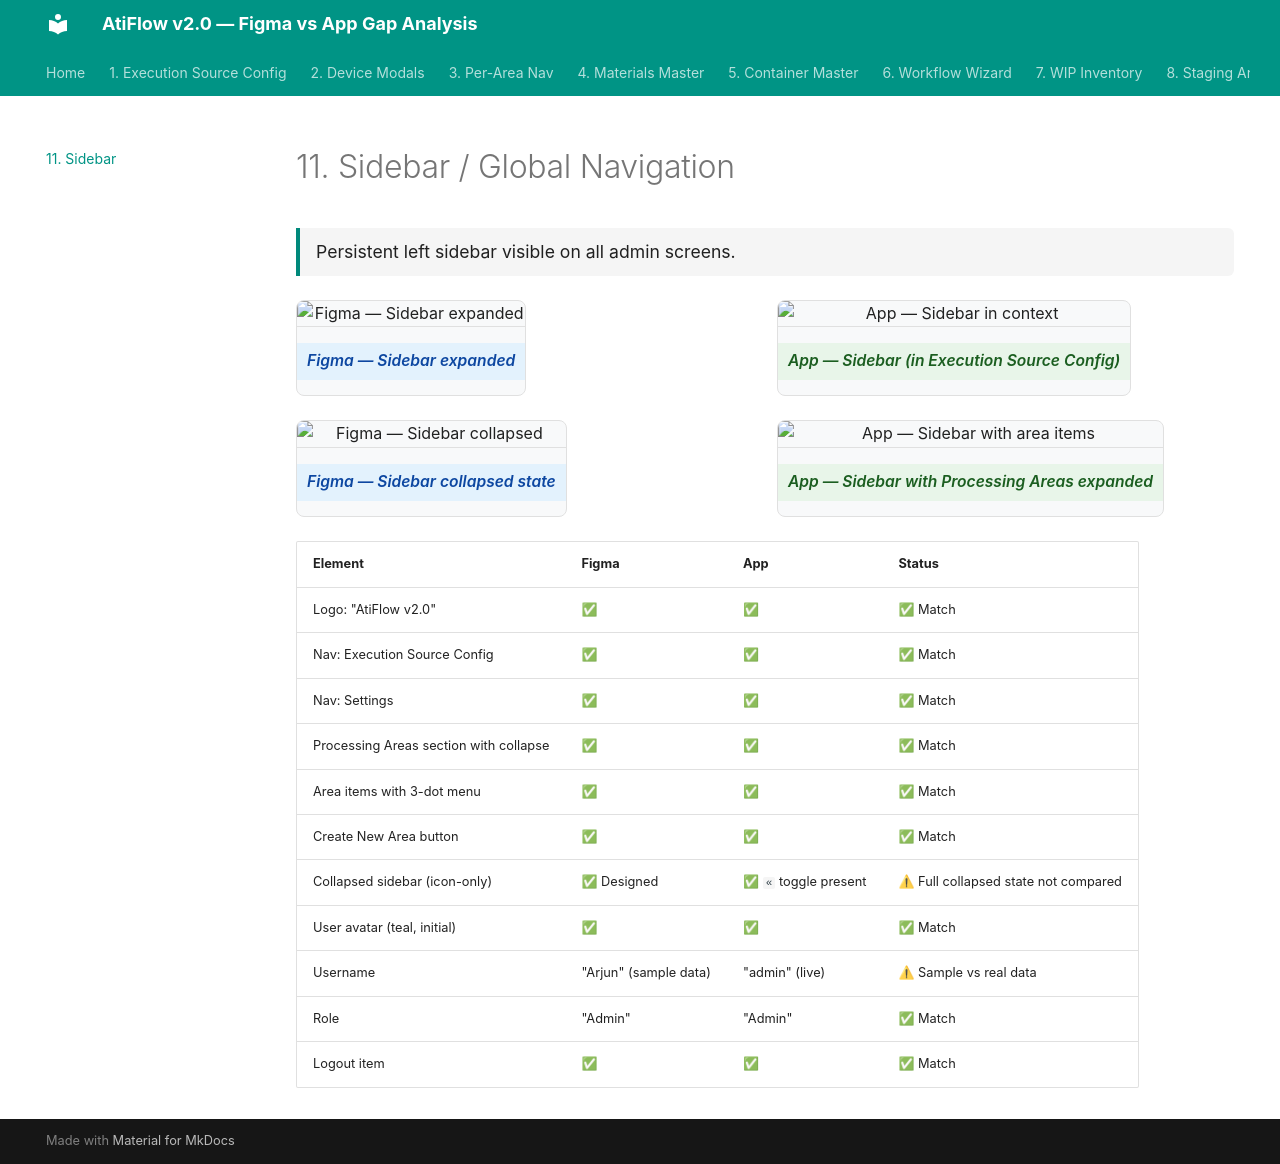

repository: akankshyapradhan22/atiflow-gap-analysis · page: sidebar/index.html · generator: mkdocs

# 11. Sidebar / Global Navigation

<div class="section-meta">Persistent left sidebar visible on all admin screens.</div>

<div class="compare-grid">
<figure>
  <img src="assets/figma/sidebar_expanded.png" alt="Figma — Sidebar expanded">
  <figcaption class="figma">Figma — Sidebar expanded</figcaption>
</figure>
<figure>
  <img src="assets/app/Screenshot_2026-05-22_at_1.36.30 PM.png" alt="App — Sidebar in context">
  <figcaption class="app">App — Sidebar (in Execution Source Config)</figcaption>
</figure>
</div>

<div class="compare-grid">
<figure>
  <img src="assets/figma/sidebar_collapsed.png" alt="Figma — Sidebar collapsed">
  <figcaption class="figma">Figma — Sidebar collapsed state</figcaption>
</figure>
<figure>
  <img src="assets/app/Screenshot_2026-05-22_at_1.37.32 PM.png" alt="App — Sidebar with area items">
  <figcaption class="app">App — Sidebar with Processing Areas expanded</figcaption>
</figure>
</div>

| Element | Figma | App | Status |
|---------|-------|-----|--------|
| Logo: "AtiFlow v2.0" | ✅ | ✅ | ✅ Match |
| Nav: Execution Source Config | ✅ | ✅ | ✅ Match |
| Nav: Settings | ✅ | ✅ | ✅ Match |
| Processing Areas section with collapse | ✅ | ✅ | ✅ Match |
| Area items with 3-dot menu | ✅ | ✅ | ✅ Match |
| Create New Area button | ✅ | ✅ | ✅ Match |
| Collapsed sidebar (icon-only) | ✅ Designed | ✅ `«` toggle present | ⚠ Full collapsed state not compared |
| User avatar (teal, initial) | ✅ | ✅ | ✅ Match |
| Username | "Arjun" (sample data) | "admin" (live) | ⚠ Sample vs real data |
| Role | "Admin" | "Admin" | ✅ Match |
| Logout item | ✅ | ✅ | ✅ Match |
